Run: headless pygame with SDL's dummy video driver; simulated clock (each Clock.tick advances the game by its frame time, no real sleeping); random seed 0; keys injected as events and as key.get_pressed() state; no mouse input.
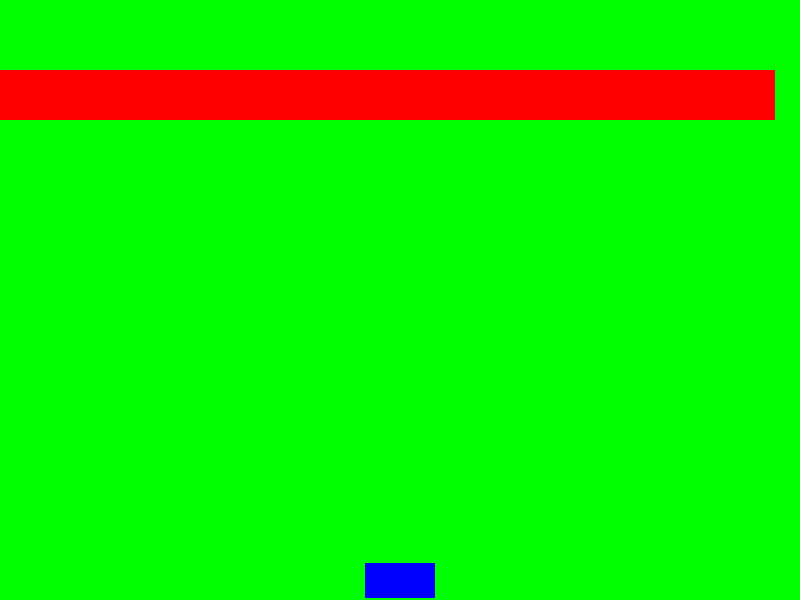
Frame 1 of 4 · flips 1–60 · no input
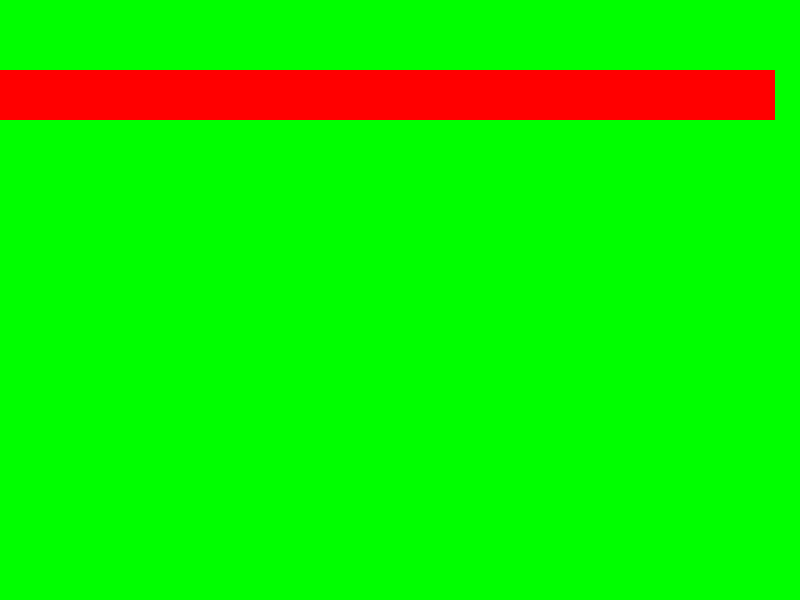
Frame 2 of 4 · flips 61–180 · tapped SPACE, RETURN · held RIGHT (→), D
Frame 3 of 4 · flips 181–300 · held DOWN (↓), S · screen unchanged from frame 2, image omitted
Frame 4 of 4 · flips 301–420 · held LEFT (←), A, UP (↑), W · screen same as frame 1, image omitted

The pygame program that drew these frames:

import pygame as pg

"""CONSTANTS"""
WIDTH = 800
HEIGHT = 600
FPS = 60

"""COLORS"""
WHITE = (255, 255, 255)
BLACK = (0, 0, 0)
RED = (255, 0, 0)
GREEN = (0, 255, 0)
BLUE = (0, 0, 255)

"""Initialises pygame and creates a window"""
pg.init()
pg.mixer.init()
SCREEN = pg.display.set_mode((WIDTH, HEIGHT))
pg.display.set_caption("Breakout")
CLOCK = pg.time.Clock()


class Player(pg.sprite.Sprite):
    def __init__(self):
        pg.sprite.Sprite.__init__(self)
        self.image = pg.Surface((70, 35))
        self.image.fill(BLUE)
        self.rect = self.image.get_rect()
        self.rect.center = (WIDTH / 2, HEIGHT - 20)
        self.speedx = 0

    def update(self):
        self.speedx = 0
        keystate = pg.key.get_pressed()
        if keystate[pg.K_LEFT]:
            self.speedx = -5

        if keystate[pg.K_RIGHT]:
            self.speedx = 5

        self.rect.x += self.speedx


class Brick(pg.sprite.Sprite):
    def __init__(self, x, y):
        pg.sprite.Sprite.__init__(self)
        self.image = pg.Surface((50, 50))
        self.image.fill(RED)
        self.rect = self.image.get_rect()
        self.rect.center = (x, y)

brick_sprites = pg.sprite.Group()


def level_1():
    for i in range(16):
        brick = Brick(i * 50, 95)
        brick_sprites.add(brick)

player = Player()
all_sprites = pg.sprite.Group()
all_sprites.add(player)

game_loop = True
while game_loop:

    """This will keep the loop running at 60 FPS"""
    CLOCK.tick(FPS)

    for event in pg.event.get():
        if event.type == pg.QUIT:
            game_loop = False

    level_1()

    all_sprites.update()
    brick_sprites.update()

    SCREEN.fill(GREEN)
    all_sprites.draw(SCREEN)
    brick_sprites.draw(SCREEN)
    pg.display.flip()

pg.quit()
